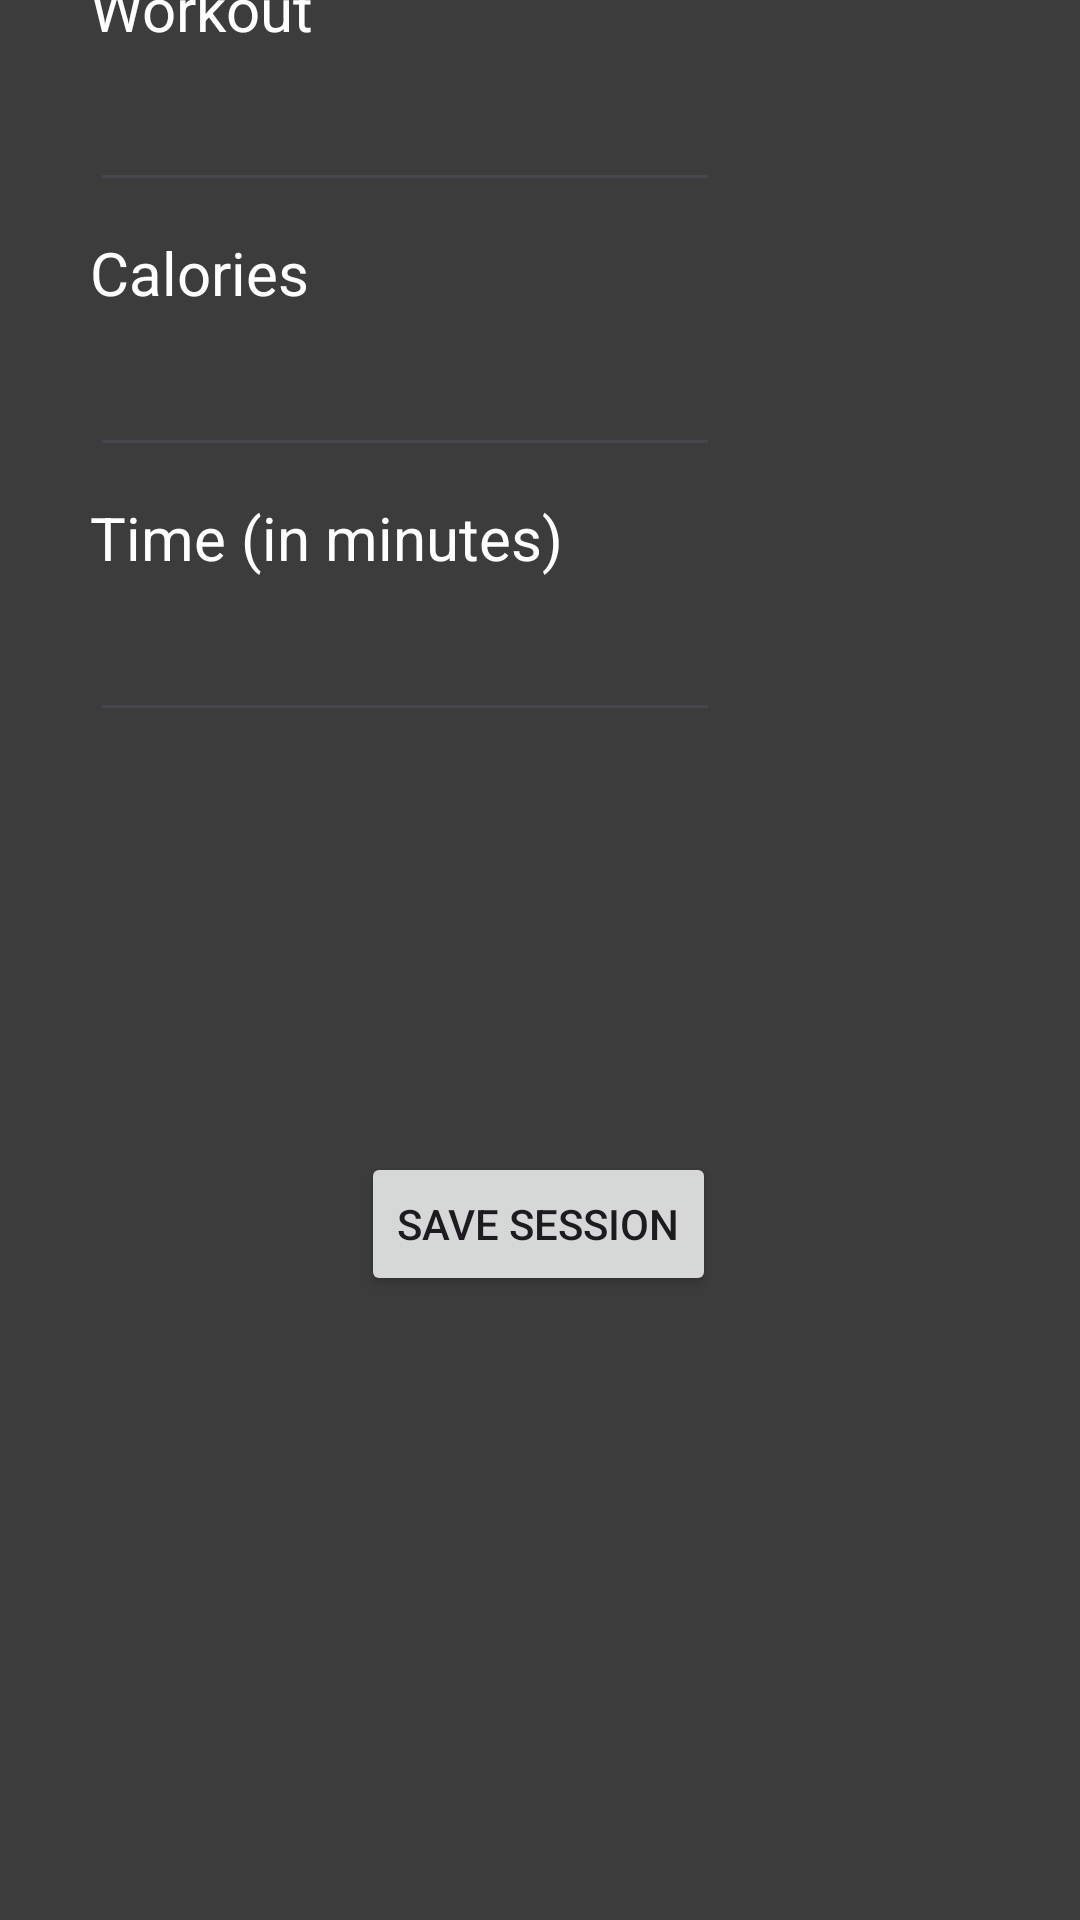

Here is an Android app screen rendered from its layout file. Give the layout XML and the strings, colors and styles it references.
<!-- AndroidManifest.xml: application theme Theme.BitFit2final -->
<!-- res/layout/activity_record.xml -->
<?xml version="1.0" encoding="utf-8"?>
<androidx.constraintlayout.widget.ConstraintLayout xmlns:android="http://schemas.android.com/apk/res/android"
    xmlns:app="http://schemas.android.com/apk/res-auto"
    xmlns:tools="http://schemas.android.com/tools"
    android:layout_width="match_parent"
    android:layout_height="match_parent"
    android:background="@color/grey">

    <TextView
        android:id="@+id/workoutSubj"
        android:layout_width="wrap_content"
        android:layout_height="wrap_content"
        android:layout_marginStart="30dp"
        android:layout_marginBottom="10dp"
        android:text="Workout"
        android:textSize="20sp"
        android:textColor="@color/white"
        app:layout_constraintBottom_toTopOf="@+id/inputName"
        app:layout_constraintEnd_toEndOf="parent"
        app:layout_constraintHorizontal_bias="0.0"
        app:layout_constraintStart_toStartOf="parent" />

    <TextView
        android:id="@+id/caloriesSubj"
        android:layout_width="wrap_content"
        android:layout_height="wrap_content"
        android:layout_marginStart="30dp"
        android:layout_marginBottom="10dp"
        android:text="Calories"
        android:textSize="20sp"
        android:textColor="@color/white"
        app:layout_constraintBottom_toTopOf="@+id/inputCalories"
        app:layout_constraintEnd_toEndOf="parent"
        app:layout_constraintHorizontal_bias="0.0"
        app:layout_constraintStart_toStartOf="parent" />

    <TextView
        android:id="@+id/timeSubj"
        android:layout_width="wrap_content"
        android:layout_height="wrap_content"
        android:layout_marginStart="30dp"
        android:layout_marginBottom="10dp"
        android:text="Time (in minutes)"
        android:textSize="20sp"
        android:textColor="@color/white"
        app:layout_constraintBottom_toTopOf="@+id/inputTime"
        app:layout_constraintEnd_toEndOf="parent"
        app:layout_constraintHorizontal_bias="0.0"
        app:layout_constraintStart_toStartOf="parent" />

    <EditText
        android:id="@+id/inputCalories"
        android:layout_width="wrap_content"
        android:layout_height="wrap_content"
        android:layout_marginStart="30dp"
        android:layout_marginBottom="10dp"
        android:ems="10"
        android:textColorHint="@color/light_grey"
        android:inputType="number"
        android:textColor="@color/white"
        app:layout_constraintBottom_toTopOf="@+id/timeSubj"
        app:layout_constraintEnd_toEndOf="parent"
        app:layout_constraintHorizontal_bias="0.0"
        app:layout_constraintStart_toStartOf="parent" />

    <EditText
        android:id="@+id/inputName"
        android:layout_width="wrap_content"
        android:layout_height="wrap_content"
        android:layout_marginStart="30dp"
        android:layout_marginBottom="10dp"
        android:ems="10"
        android:textColorHint="@color/light_grey"
        android:inputType="text"
        android:textColor="@color/white"
        app:layout_constraintBottom_toTopOf="@+id/caloriesSubj"
        app:layout_constraintEnd_toEndOf="parent"
        app:layout_constraintHorizontal_bias="0.0"
        app:layout_constraintStart_toStartOf="parent" />

    <EditText
        android:id="@+id/inputTime"
        android:layout_width="wrap_content"
        android:layout_height="wrap_content"
        android:layout_marginStart="30dp"
        android:layout_marginBottom="140dp"
        android:ems="10"
        android:textColorHint="@color/light_grey"
        android:inputType="number"
        android:textColor="@color/white"
        app:layout_constraintBottom_toTopOf="@+id/saveWorkoutBtn"
        app:layout_constraintEnd_toEndOf="parent"
        app:layout_constraintHorizontal_bias="0.0"
        app:layout_constraintStart_toStartOf="parent" />

    <Button
        android:id="@+id/saveWorkoutBtn"
        android:layout_width="wrap_content"
        android:layout_height="wrap_content"
        android:layout_marginBottom="208dp"
        android:text="SAVE SESSION"
        app:layout_constraintBottom_toBottomOf="parent"
        app:layout_constraintEnd_toEndOf="parent"
        app:layout_constraintHorizontal_bias="0.498"
        app:layout_constraintStart_toStartOf="parent" />
</androidx.constraintlayout.widget.ConstraintLayout>
<!-- resources referenced by this layout -->
<resources>
  <color name="grey">#3D3C3C</color>
  <color name="light_grey">#B8B7B6</color>
  <color name="white">#FFFFFFFF</color>
  <style name="Theme.BitFit2final" parent="Base.Theme.BitFit2final" />
  <style name="Base.Theme.BitFit2final" parent="Theme.Material3.DayNight.NoActionBar">
          
          
      </style>
</resources>
